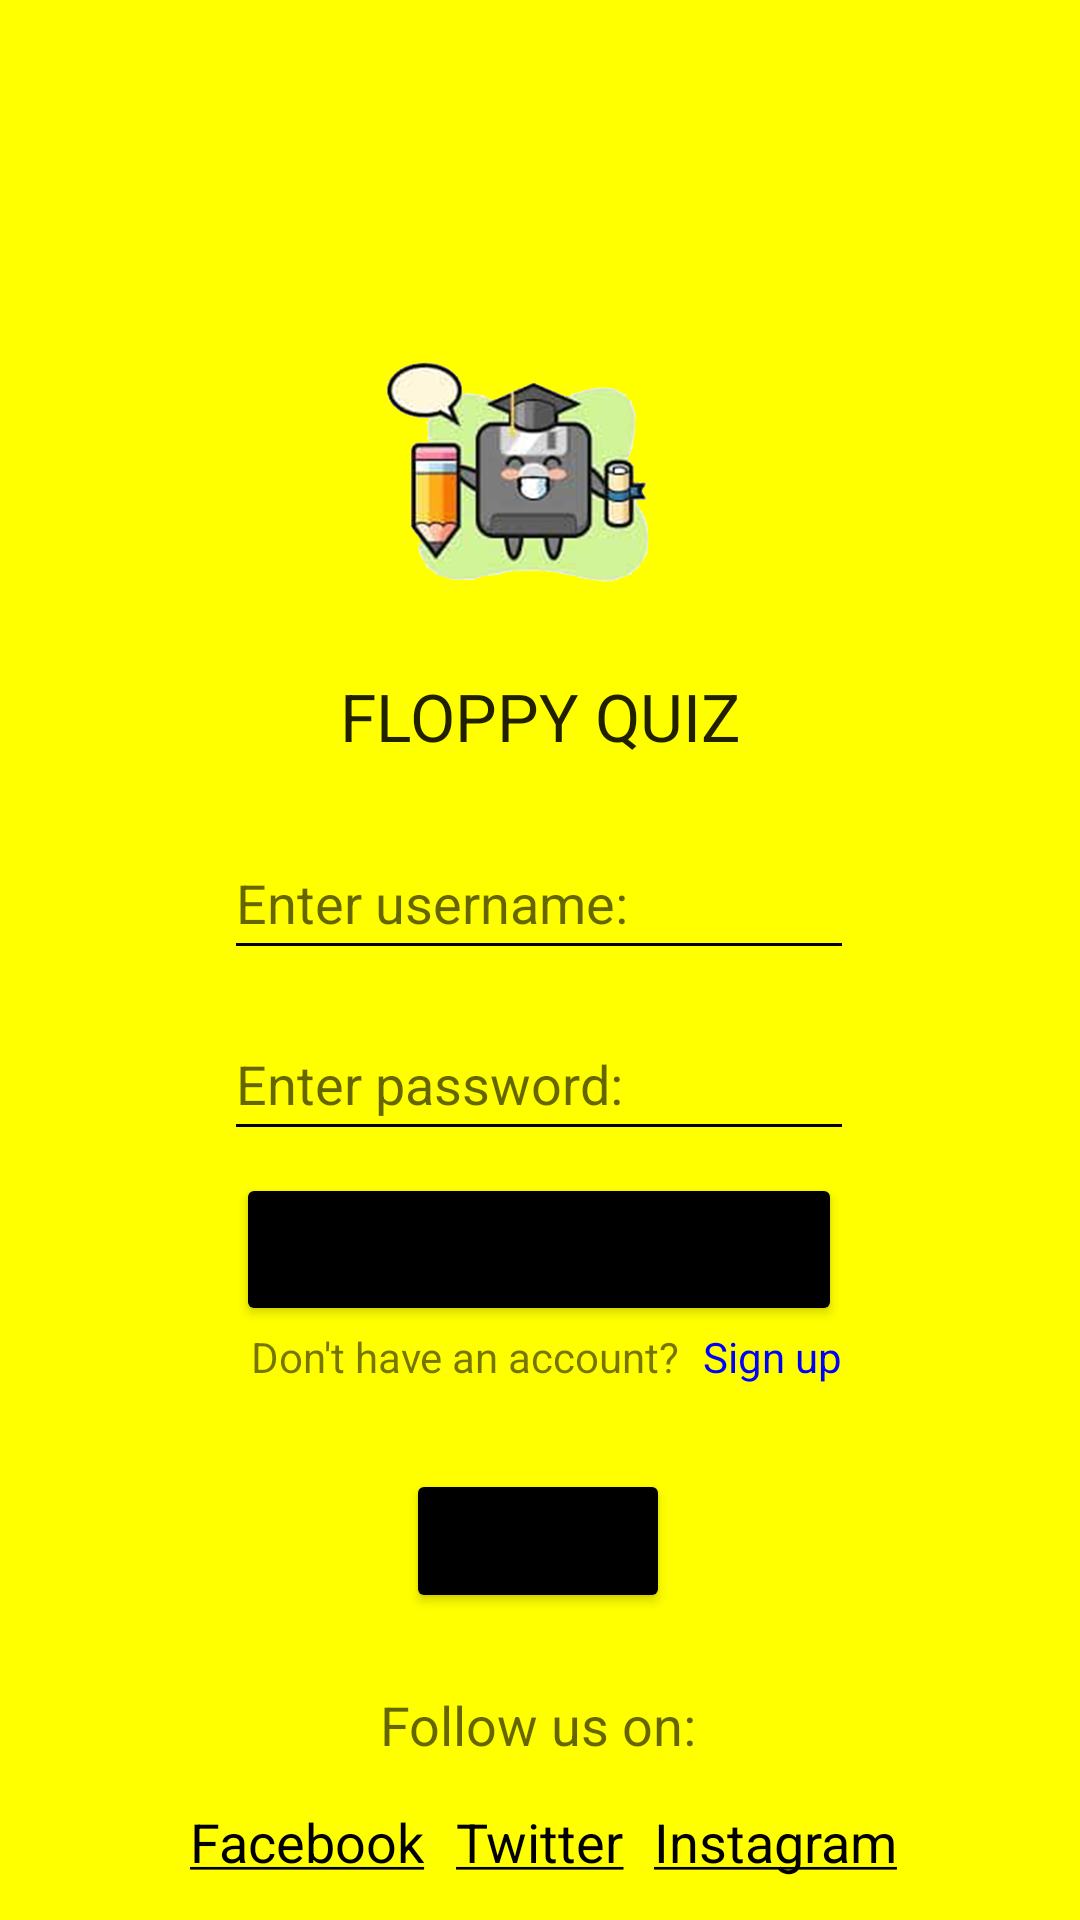

Reconstruct the res/layout file that produces this screen, plus the resources it refers to.
<!-- AndroidManifest.xml: application theme Theme.FlappyQuiz -->
<!-- res/layout/activity_login.xml -->
<?xml version="1.0" encoding="utf-8"?>
<androidx.constraintlayout.widget.ConstraintLayout xmlns:android="http://schemas.android.com/apk/res/android"
    xmlns:app="http://schemas.android.com/apk/res-auto"
    xmlns:tools="http://schemas.android.com/tools"
    android:layout_width="match_parent"
    android:layout_height="match_parent"
    android:background=" #FFFF00"
    tools:context=".Login">

    <ImageView
        android:id="@+id/imageView11"
        android:layout_width="62dp"
        android:layout_height="42dp"
        app:layout_constraintBottom_toBottomOf="parent"
        app:layout_constraintEnd_toEndOf="parent"
        app:layout_constraintHorizontal_bias="0.042"
        app:layout_constraintStart_toStartOf="parent"
        app:layout_constraintTop_toTopOf="parent"
        app:layout_constraintVertical_bias="0.461"
        app:srcCompat="@drawable/usericon" />

    <ImageView
        android:id="@+id/imageView10"
        android:layout_width="61dp"
        android:layout_height="42dp"
        app:layout_constraintBottom_toBottomOf="parent"
        app:layout_constraintEnd_toEndOf="parent"
        app:layout_constraintHorizontal_bias="0.045"
        app:layout_constraintStart_toStartOf="parent"
        app:layout_constraintTop_toTopOf="parent"
        app:layout_constraintVertical_bias="0.561"
        app:srcCompat="@drawable/password" />

    <TextView
        android:id="@+id/signup"
        android:layout_width="wrap_content"
        android:layout_height="wrap_content"
        android:text="Sign up"
        android:textColor=" #0000FF"
        app:layout_constraintBottom_toBottomOf="parent"
        app:layout_constraintEnd_toEndOf="parent"
        app:layout_constraintHorizontal_bias="0.747"
        app:layout_constraintStart_toStartOf="parent"
        app:layout_constraintTop_toTopOf="parent"
        app:layout_constraintVertical_bias="0.713" />

    <TextView
        android:id="@+id/insta"
        android:layout_width="wrap_content"
        android:layout_height="wrap_content"
        android:text="@string/Instagram"
        android:textAppearance="@style/TextAppearance.AppCompat.Medium"
        android:textColor="#000000 "
        android:textColorLink=" #000000"
        app:layout_constraintBottom_toBottomOf="parent"
        app:layout_constraintEnd_toEndOf="parent"
        app:layout_constraintHorizontal_bias="0.781"
        app:layout_constraintStart_toStartOf="parent"
        app:layout_constraintTop_toTopOf="parent"
        app:layout_constraintVertical_bias="0.977" />

    <TextView
        android:id="@+id/twitter"
        android:layout_width="wrap_content"
        android:layout_height="wrap_content"
        android:text="@string/Twitter"
        android:textAppearance="@style/TextAppearance.AppCompat.Medium"
        android:textColor="#000000 "
        android:textColorLink=" #000000"
        app:layout_constraintBottom_toBottomOf="parent"
        app:layout_constraintEnd_toEndOf="parent"
        app:layout_constraintStart_toStartOf="parent"
        app:layout_constraintTop_toTopOf="parent"
        app:layout_constraintVertical_bias="0.977" />

    <TextView
        android:id="@+id/fb"
        android:layout_width="wrap_content"
        android:layout_height="wrap_content"
        android:text="@string/Facebook"
        android:textAppearance="@style/TextAppearance.AppCompat.Medium"
        android:textColor="#000000 "
        android:textColorLink=" #000000"
        app:layout_constraintBottom_toBottomOf="parent"
        app:layout_constraintEnd_toEndOf="parent"
        app:layout_constraintHorizontal_bias="0.225"
        app:layout_constraintStart_toStartOf="parent"
        app:layout_constraintTop_toTopOf="parent"
        app:layout_constraintVertical_bias="0.977" />

    <Button
        android:id="@+id/exit"
        android:layout_width="wrap_content"
        android:layout_height="wrap_content"
        android:backgroundTint="#000000 "
        android:text="exit"
        app:layout_constraintBottom_toBottomOf="parent"
        app:layout_constraintEnd_toEndOf="parent"
        app:layout_constraintHorizontal_bias="0.498"
        app:layout_constraintStart_toStartOf="parent"
        app:layout_constraintTop_toTopOf="parent"
        app:layout_constraintVertical_bias="0.827" />

    <EditText
        android:id="@+id/mobileno"
        android:layout_width="wrap_content"
        android:layout_height="wrap_content"
        android:backgroundTint="#000000 "
        android:ems="10"
        android:hint="Enter username:"
        android:inputType="textPersonName"
        android:minHeight="48dp"
        app:layout_constraintBottom_toBottomOf="parent"
        app:layout_constraintEnd_toEndOf="parent"
        app:layout_constraintHorizontal_bias="0.497"
        app:layout_constraintStart_toStartOf="parent"
        app:layout_constraintTop_toTopOf="parent"
        app:layout_constraintVertical_bias="0.465" />

    <EditText
        android:id="@+id/password"
        android:layout_width="wrap_content"
        android:layout_height="wrap_content"
        android:backgroundTint="#000000 "
        android:ems="10"
        android:hint="Enter password:"
        android:inputType="textPassword"
        android:minHeight="48dp"
        app:layout_constraintBottom_toBottomOf="parent"
        app:layout_constraintEnd_toEndOf="parent"
        app:layout_constraintHorizontal_bias="0.497"
        app:layout_constraintStart_toStartOf="parent"
        app:layout_constraintTop_toTopOf="parent"
        app:layout_constraintVertical_bias="0.567" />

    <Button
        android:id="@+id/login"
        android:layout_width="202dp"
        android:layout_height="51dp"
        android:backgroundTint="#000000 "
        android:text="Login"
        app:layout_constraintBottom_toBottomOf="parent"
        app:layout_constraintEnd_toEndOf="parent"
        app:layout_constraintHorizontal_bias="0.497"
        app:layout_constraintStart_toStartOf="parent"
        app:layout_constraintTop_toTopOf="parent"
        app:layout_constraintVertical_bias="0.664" />

    <TextView
        android:id="@+id/textView"
        android:layout_width="wrap_content"
        android:layout_height="wrap_content"
        android:text="Follow us on:"
        android:textAppearance="@style/TextAppearance.AppCompat.Medium"
        app:layout_constraintBottom_toBottomOf="parent"
        app:layout_constraintEnd_toEndOf="parent"
        app:layout_constraintHorizontal_bias="0.498"
        app:layout_constraintStart_toStartOf="parent"
        app:layout_constraintTop_toTopOf="parent"
        app:layout_constraintVertical_bias="0.914" />

    <TextView
        android:id="@+id/textView5"
        android:layout_width="wrap_content"
        android:layout_height="wrap_content"
        android:text="FLOPPY QUIZ"
        android:textAppearance="@style/TextAppearance.AppCompat.Large"
        app:layout_constraintBottom_toBottomOf="parent"
        app:layout_constraintEnd_toEndOf="parent"
        app:layout_constraintStart_toStartOf="parent"
        app:layout_constraintTop_toTopOf="parent"
        app:layout_constraintVertical_bias="0.367" />

    <TextView
        android:id="@+id/textView6"
        android:layout_width="wrap_content"
        android:layout_height="wrap_content"
        android:text="Don't have an account?"
        app:layout_constraintBottom_toBottomOf="parent"
        app:layout_constraintEnd_toEndOf="parent"
        app:layout_constraintHorizontal_bias="0.386"
        app:layout_constraintStart_toStartOf="parent"
        app:layout_constraintTop_toTopOf="parent"
        app:layout_constraintVertical_bias="0.713" />

    <ImageView
        android:id="@+id/imageView2"
        android:layout_width="326dp"
        android:layout_height="241dp"
        app:layout_constraintBottom_toBottomOf="parent"
        app:layout_constraintEnd_toEndOf="parent"
        app:layout_constraintHorizontal_bias="0.376"
        app:layout_constraintStart_toStartOf="parent"
        app:layout_constraintTop_toTopOf="parent"
        app:layout_constraintVertical_bias="0.095"
        app:srcCompat="@drawable/flopicon" />

</androidx.constraintlayout.widget.ConstraintLayout>
<!-- resources referenced by this layout -->
<resources>
  <!-- drawable flopicon: png bitmap (drawable, 230497 bytes) -->
  <string name="Facebook"><a href="https://www.facebook.com/alarberttt">Facebook</a></string>
  <string name="Instagram"><a href="https://www.instagram.com/alarbertramirez1/?hl=en">Instagram</a></string>
  <string name="Twitter"><a href="https://twitter.com/alarbertramirez">Twitter</a></string>
  <style name="Theme.FlappyQuiz" parent="Theme.MaterialComponents.DayNight.DarkActionBar">
          
          <item name="colorPrimary">@color/purple_500</item>
          <item name="colorPrimaryVariant">@color/purple_700</item>
          <item name="colorOnPrimary">@color/white</item>
          
          <item name="colorSecondary">@color/teal_200</item>
          <item name="colorSecondaryVariant">@color/teal_700</item>
          <item name="colorOnSecondary">@color/black</item>
          
          <item name="android:statusBarColor" tools:targetApi="l">?attr/colorPrimaryVariant</item>
          
      </style>
  <!-- not gathered from this repository: default colours our renderer supplied (Android Studio template values) -->
  <color name="purple_500">#FF6200EE</color>
  <color name="purple_700">#FF3700B3</color>
  <color name="teal_200">#FF03DAC5</color>
  <color name="teal_700">#FF018786</color>
  <color name="black">#FF000000</color>
  <color name="white">#FFFFFFFF</color>
</resources>
